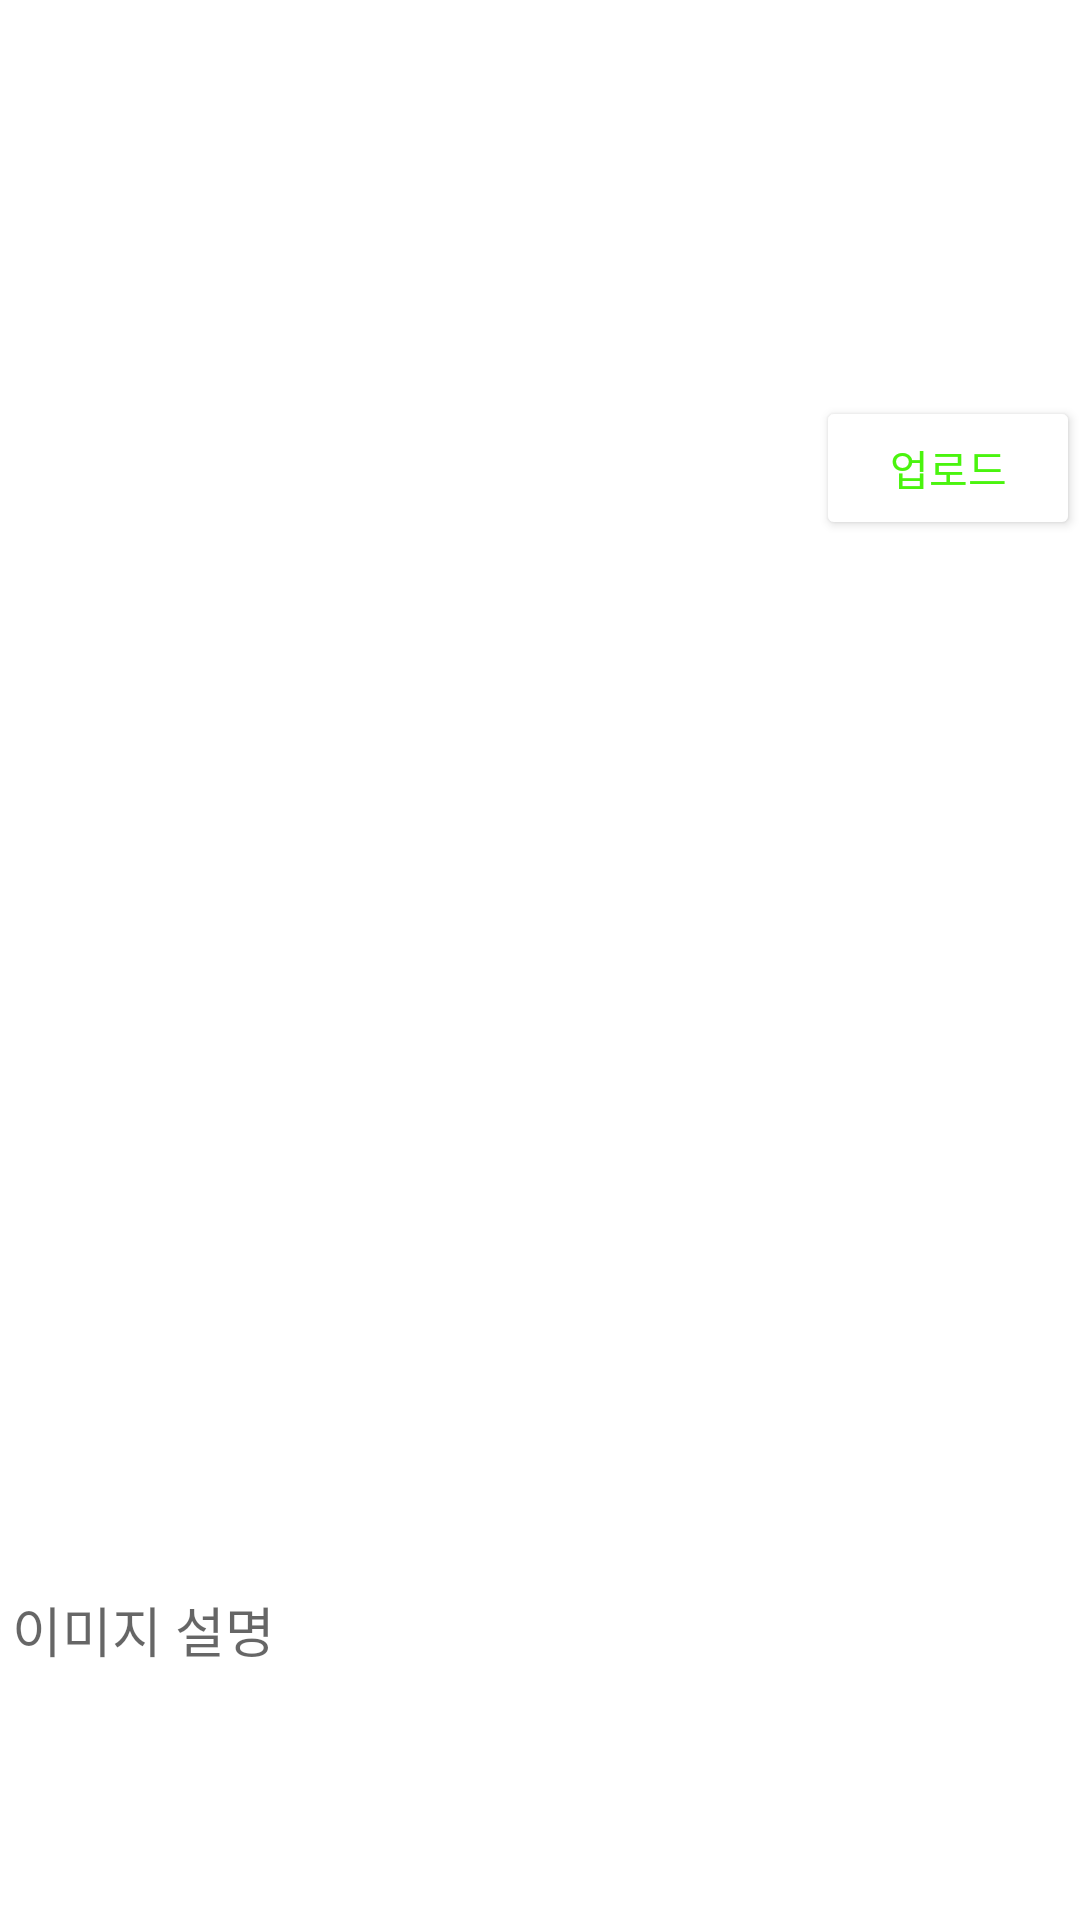

This screen was rendered from an Android layout file. Write that file and the resources it references.
<!-- AndroidManifest.xml: application theme Theme.Moa -->
<!-- res/layout/activity_add_photo.xml -->
<?xml version="1.0" encoding="utf-8"?>
<androidx.constraintlayout.widget.ConstraintLayout xmlns:android="http://schemas.android.com/apk/res/android"
    xmlns:app="http://schemas.android.com/apk/res-auto"
    xmlns:tools="http://schemas.android.com/tools"
    android:layout_width="match_parent"
    android:layout_height="match_parent"
    tools:context=".AddPhotoActivity">


    <ImageView
        android:id="@+id/addphoto_image"
        android:layout_width="match_parent"
        android:layout_height="300dp"
        android:layout_marginTop="200dp"
        app:layout_constraintEnd_toEndOf="parent"
        app:layout_constraintStart_toStartOf="parent"
        app:layout_constraintTop_toTopOf="parent" />


    <Button
        android:id="@+id/addphoto_btn_upload"
        android:layout_width="wrap_content"
        android:layout_height="wrap_content"
        android:backgroundTint="#ffffff"
        android:textColor="#4AF40E"
        android:text="업로드"
        app:layout_constraintEnd_toEndOf="parent"
        app:layout_constraintBottom_toTopOf="@id/addphoto_image"
        android:layout_marginBottom="20dp"
        />

    <EditText
        android:id="@+id/addphoto_edit_explain"
        android:layout_width="match_parent"
        android:layout_height="150dp"
        android:gravity="top"
        android:hint="이미지 설명"
        android:inputType="text"
        android:layout_marginTop="20dp"
        app:layout_constraintEnd_toEndOf="parent"
        app:layout_constraintStart_toStartOf="parent"
        app:layout_constraintTop_toBottomOf="@id/addphoto_image"
        />

    <ImageView
        android:layout_width="wrap_content"
        android:layout_height="wrap_content"
        android:src="@drawable/ic_sm_moa"
        app:layout_constraintStart_toStartOf="parent"
        app:layout_constraintTop_toTopOf="parent"
        android:layout_marginTop="63dp"
        android:layout_marginStart="23dp"
        />

    <ImageView
        android:layout_width="wrap_content"
        android:layout_height="wrap_content"
        app:layout_constraintTop_toTopOf="parent"
        app:layout_constraintStart_toStartOf="parent"
        android:src="@drawable/ic_text_new"
        android:layout_marginTop="151dp"
        android:layout_marginStart="151dp"
        />




</androidx.constraintlayout.widget.ConstraintLayout>
<!-- resources referenced by this layout -->
<resources>
  <style name="Theme.Moa" parent="Theme.MaterialComponents.DayNight.DarkActionBar">
          
          <item name="colorPrimary">@color/purple_500</item>
          <item name="colorPrimaryVariant">@color/purple_700</item>
          <item name="colorOnPrimary">@color/white</item>
          
          <item name="colorSecondary">@color/teal_200</item>
          <item name="colorSecondaryVariant">@color/teal_700</item>
          <item name="colorOnSecondary">@color/black</item>
          
          <item name="android:statusBarColor" tools:targetApi="l">?attr/colorPrimaryVariant</item>
          
          <item name="windowNoTitle">true</item>
          <item name="android:windowFullscreen">true</item>
      </style>
  <color name="purple_500">#FF6200EE</color>
  <color name="purple_700">#FF3700B3</color>
  <color name="white">#FFFFFFFF</color>
  <color name="teal_200">#FF03DAC5</color>
  <color name="teal_700">#FF018786</color>
  <color name="black">#FF000000</color>
</resources>
